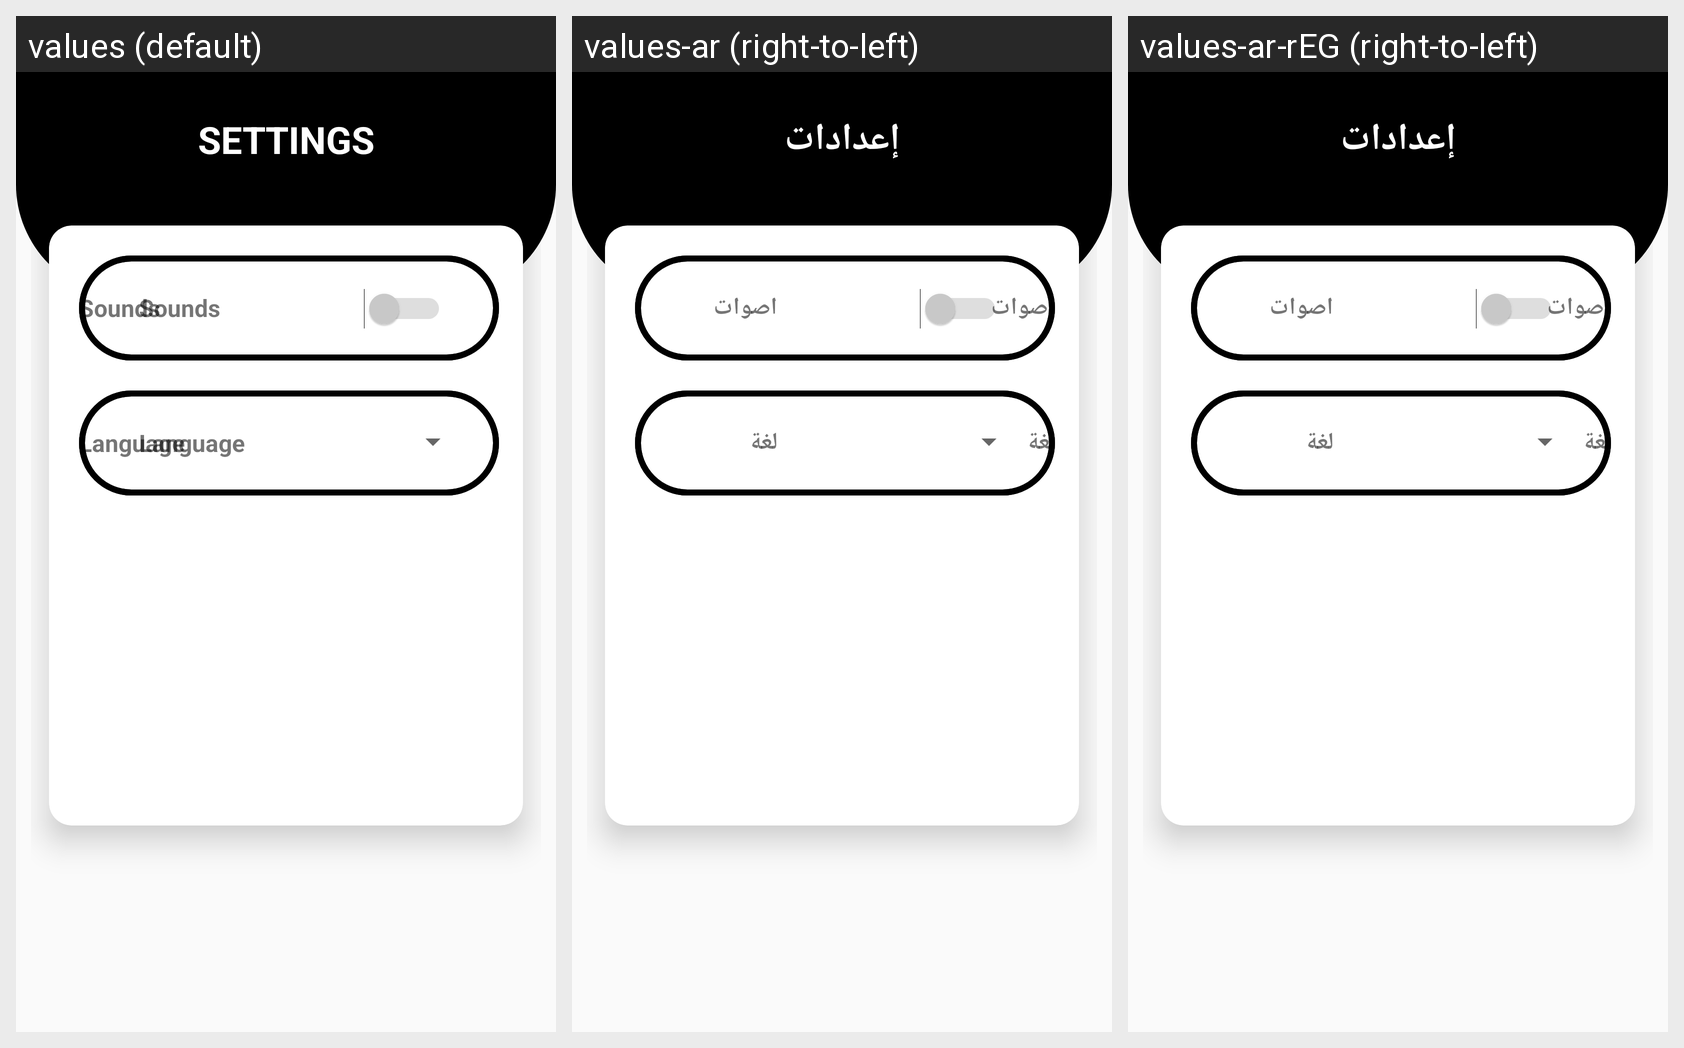

The Android screen above is rendered under several locales of the same app. Produce the string resources it draws, with the default and per-locale values.
Android screen res/layout/activity_main6.xml rendered under 3 locales, left to right: values (default), values-ar (right-to-left), values-ar-rEG (right-to-left). Device: Nexus 5 (rendered at 1080×1920; each locale shown at half size, 540×960, under a caption strip naming it); theme Theme.MetroV6.
Strings drawn on this screen, with the default value and each locale's value (text and hints the layout hard-codes, and strings that could not be matched under every locale, appear in the picture but are not listed):

settings
  values: SETTINGS
  values-ar: إعدادات
  values-ar-rEG: إعدادات  [from values-ar]

sounds
  values: Sounds
  values-ar: اصوات
  values-ar-rEG: اصوات  [from values-ar]

language
  values: Language
  values-ar: لغة
  values-ar-rEG: لغة  [from values-ar]
